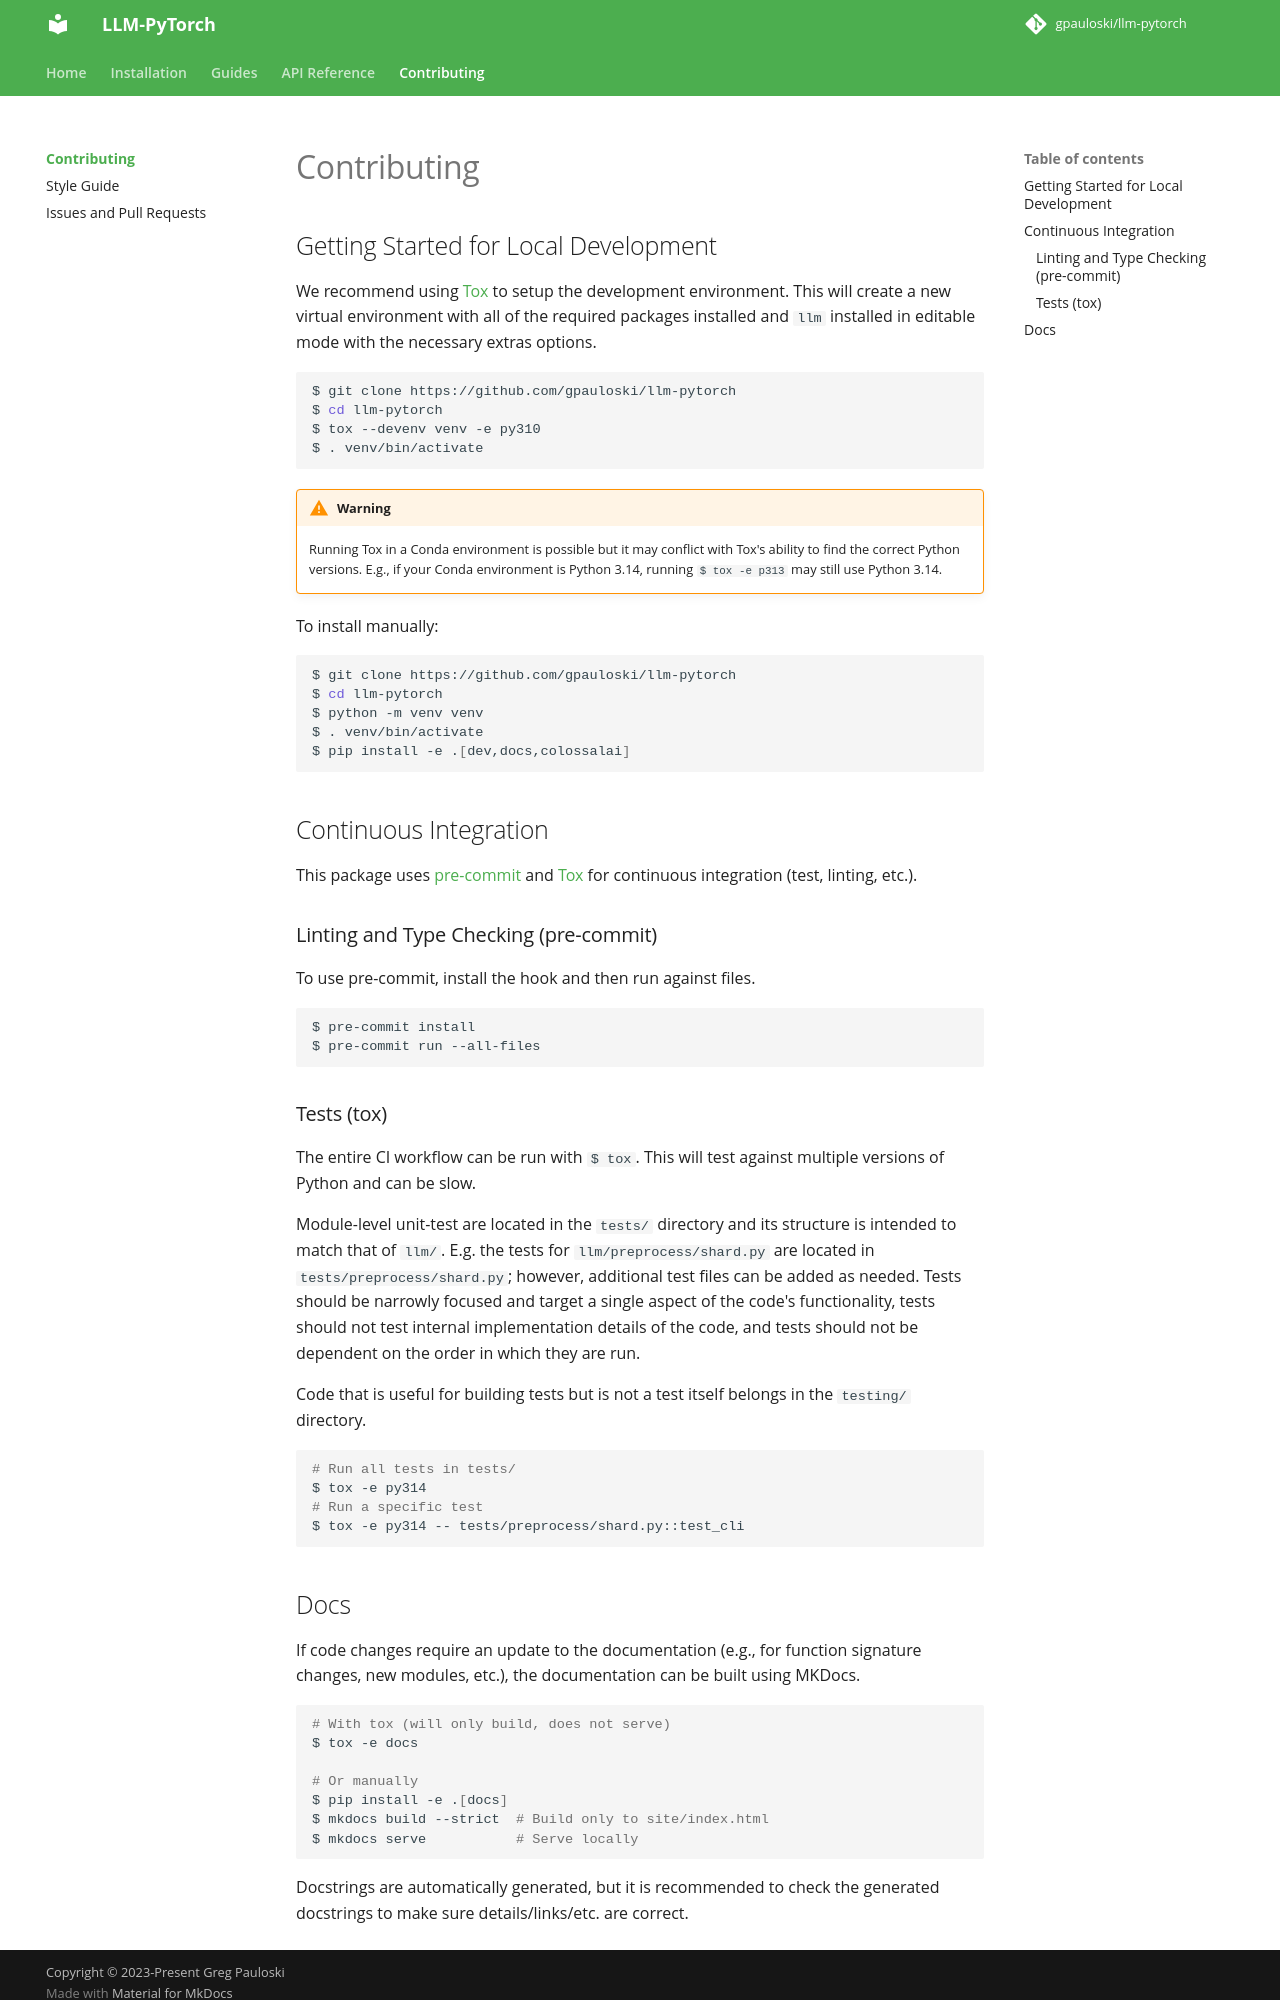

repository: gpauloski/llm-pytorch · page: main/contributing/index.html · generator: mkdocs

## Getting Started for Local Development

We recommend using [Tox](https://tox.wiki/en/latest/index.html){target=_blank}
to setup the development environment. This will create a new virtual
environment with all of the required packages installed
and `llm` installed in editable mode with the necessary extras options.

```bash
$ git clone https://github.com/gpauloski/llm-pytorch
$ cd llm-pytorch
$ tox --devenv venv -e py310
$ . venv/bin/activate
```

!!! warning

    Running Tox in a Conda environment is possible but it may conflict with
    Tox's ability to find the correct Python versions. E.g., if your
    Conda environment is Python 3.14, running `#!bash $ tox -e p313` may still use
    Python 3.14.

To install manually:
```bash
$ git clone https://github.com/gpauloski/llm-pytorch
$ cd llm-pytorch
$ python -m venv venv
$ . venv/bin/activate
$ pip install -e .[dev,docs,colossalai]
```

## Continuous Integration

This package uses [pre-commit](https://pre-commit.com/){target=_blank} and
[Tox](https://tox.wiki/en/latest/index.html){target=_blank} for continuous integration
(test, linting, etc.).

### Linting and Type Checking (pre-commit)

To use pre-commit, install the hook and then run against files.

```bash
$ pre-commit install
$ pre-commit run --all-files
```

### Tests (tox)

The entire CI workflow can be run with `#!bash $ tox`.
This will test against multiple versions of Python and can be slow.

Module-level unit-test are located in the `tests/` directory and its
structure is intended to match that of `llm/`.
E.g. the tests for `llm/preprocess/shard.py` are located in
`tests/preprocess/shard.py`; however, additional test files can be added
as needed. Tests should be narrowly focused and target a single aspect of the
code's functionality, tests should not test internal implementation details of
the code, and tests should not be dependent on the order in which they are run.

Code that is useful for building tests but is not a test itself belongs in the
`testing/` directory.

```bash
# Run all tests in tests/
$ tox -e py314
# Run a specific test
$ tox -e py314 -- tests/preprocess/shard.py::test_cli
```
